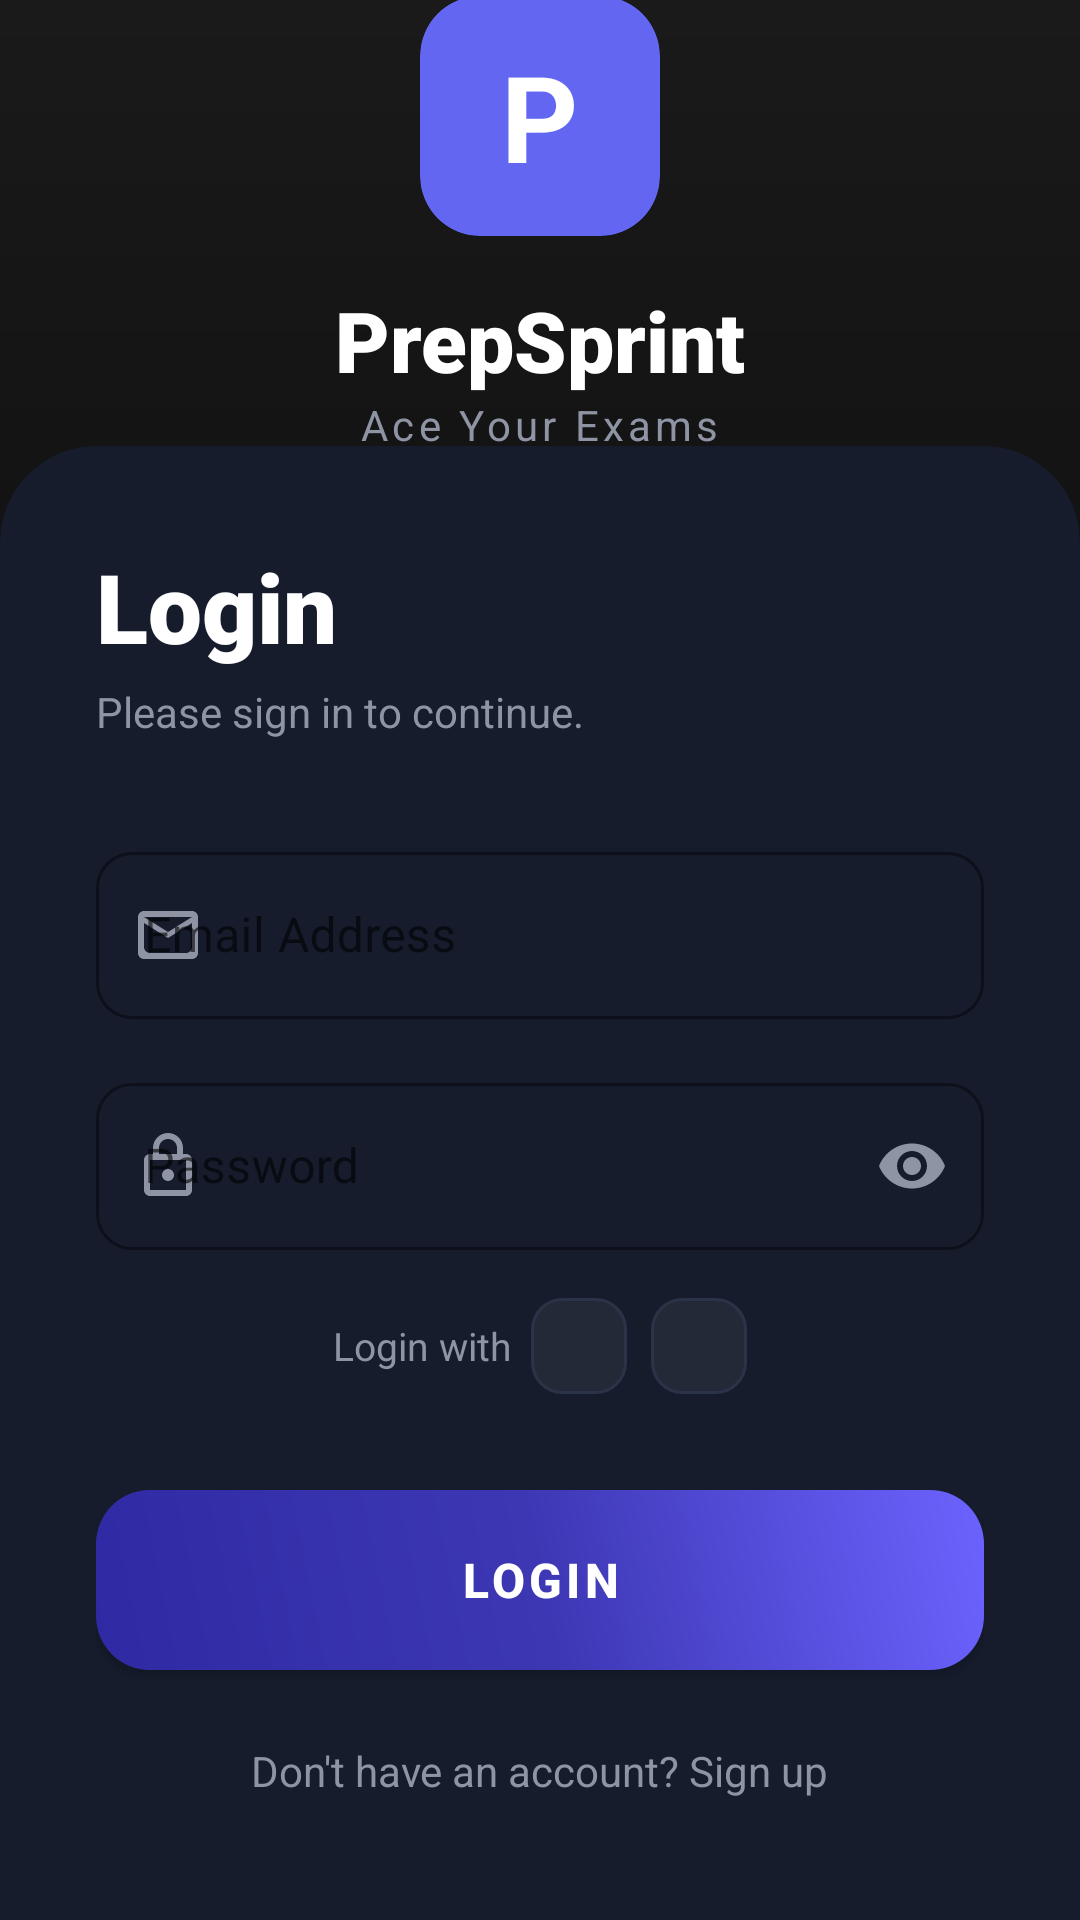

Layout XML and referenced resources for this Android screen:
<!-- AndroidManifest.xml: application theme Theme.PrepSprintProject -->
<!-- res/layout/activity_login_page.xml -->
<?xml version="1.0" encoding="utf-8"?>
<androidx.constraintlayout.widget.ConstraintLayout
    xmlns:android="http://schemas.android.com/apk/res/android"
    xmlns:app="http://schemas.android.com/apk/res-auto"
    android:layout_width="match_parent"
    android:layout_height="match_parent"
    android:background="@drawable/login_screen_bg">

    <LinearLayout
        android:id="@+id/header"
        android:layout_width="wrap_content"
        android:layout_height="wrap_content"
        android:gravity="center"
        android:orientation="vertical"
        app:layout_constraintBottom_toTopOf="@+id/loginContainer"
        app:layout_constraintEnd_toEndOf="parent"
        app:layout_constraintStart_toStartOf="parent"
        app:layout_constraintTop_toTopOf="parent">

        <com.google.android.material.card.MaterialCardView
            android:layout_width="80dp"
            android:layout_height="80dp"
            app:cardBackgroundColor="@color/brand_purple"
            app:cardCornerRadius="20dp"
            app:cardElevation="0dp">
            <TextView
                android:layout_width="wrap_content"
                android:layout_height="wrap_content"
                android:layout_gravity="center"
                android:text="P"
                android:textColor="#FFFFFF"
                android:textSize="40sp"
                android:textStyle="bold" />
        </com.google.android.material.card.MaterialCardView>

        <TextView
            android:layout_width="wrap_content"
            android:layout_height="wrap_content"
            android:layout_marginTop="16dp"
            android:fontFamily="sans-serif-black"
            android:text="PrepSprint"
            android:textColor="#FFFFFF"
            android:textSize="28sp" />

        <TextView
            android:layout_width="wrap_content"
            android:layout_height="wrap_content"
            android:text="Ace Your Exams"
            android:textColor="@color/text_muted"
            android:textSize="14sp"
            android:letterSpacing="0.1" />
    </LinearLayout>

    <androidx.cardview.widget.CardView
        android:id="@+id/loginContainer"
        android:layout_width="match_parent"
        android:layout_height="wrap_content"
        app:cardBackgroundColor="@color/card_dark"
        app:cardCornerRadius="32dp"
        app:cardElevation="0dp"
        app:layout_constraintBottom_toBottomOf="parent"
        android:layout_marginBottom="-32dp"> <LinearLayout
        android:layout_width="match_parent"
        android:layout_height="wrap_content"
        android:orientation="vertical"
        android:padding="32dp"
        android:paddingBottom="64dp">

        <TextView
            android:layout_width="wrap_content"
            android:layout_height="wrap_content"
            android:text="Login"
            android:textColor="#FFFFFF"
            android:textSize="32sp"
            android:fontFamily="sans-serif-black" />

        <TextView
            android:layout_width="wrap_content"
            android:layout_height="wrap_content"
            android:text="Please sign in to continue."
            android:textColor="@color/text_muted"
            android:layout_marginTop="4dp"/>

        <com.google.android.material.textfield.TextInputLayout
            android:id="@+id/tilEmail"
            style="@style/Widget.MaterialComponents.TextInputLayout.OutlinedBox"
            android:layout_width="match_parent"
            android:layout_height="wrap_content"
            android:layout_marginTop="32dp"
            android:hint="Email Address"
            app:boxStrokeColor="@color/brand_purple"
            app:hintTextColor="@color/brand_purple"
            app:boxCornerRadiusTopStart="12dp"
            app:boxCornerRadiusTopEnd="12dp"
            app:boxCornerRadiusBottomStart="12dp"
            app:boxCornerRadiusBottomEnd="12dp"
                app:startIconDrawable="@drawable/ic_email"
            app:startIconTint="@color/text_muted">

            <com.google.android.material.textfield.TextInputEditText
                android:layout_width="match_parent"
                android:layout_height="wrap_content"
                android:inputType="textEmailAddress"
                android:textColor="#FFFFFF" />
        </com.google.android.material.textfield.TextInputLayout>

        <com.google.android.material.textfield.TextInputLayout
            android:id="@+id/tilPassword"
            style="@style/Widget.MaterialComponents.TextInputLayout.OutlinedBox"
            android:layout_width="match_parent"
            android:layout_height="wrap_content"
            android:layout_marginTop="16dp"
            android:hint="Password"
            app:boxStrokeColor="@color/brand_purple"
            app:hintTextColor="@color/brand_purple"
            app:boxCornerRadiusTopStart="12dp"
            app:boxCornerRadiusTopEnd="12dp"
            app:boxCornerRadiusBottomStart="12dp"
            app:boxCornerRadiusBottomEnd="12dp"
            app:passwordToggleEnabled="true"
            app:passwordToggleTint="@color/text_muted"
            app:startIconDrawable="@drawable/ic_lock"
            app:startIconTint="@color/text_muted">

            <com.google.android.material.textfield.TextInputEditText
                android:layout_width="match_parent"
                android:layout_height="wrap_content"
                android:inputType="textPassword"
                android:textColor="#FFFFFF" />
        </com.google.android.material.textfield.TextInputLayout>

        <LinearLayout
            android:layout_width="wrap_content"
            android:layout_height="wrap_content"
            android:layout_gravity="center"
            android:layout_marginTop="16dp"
            android:gravity="center_vertical">

            <TextView
                android:layout_width="wrap_content"
                android:layout_height="wrap_content"
                android:text="Login with  "
                android:textColor="@color/text_muted"
                android:textSize="13sp" />

            <ImageView
                android:id="@+id/google_click_view"
                android:layout_width="32dp"
                android:layout_height="32dp"
                android:layout_marginEnd="8dp"
                android:background="@drawable/shape_social_bg"
                android:padding="8dp"
                android:src="@drawable/google" />

            <ImageView
                android:id="@+id/facebook_click_view"
                android:layout_width="32dp"
                android:layout_height="32dp"
                android:background="@drawable/shape_social_bg"
                android:padding="8dp"
                android:src="@drawable/facebook" />
        </LinearLayout>

        <com.google.android.material.button.MaterialButton
            android:id="@+id/btnLogin"
            android:layout_width="match_parent"
            android:layout_height="60dp"
            android:layout_marginTop="32dp"
            android:text="LOGIN"
            android:textColor="#FFFFFF"
            android:textSize="16sp"
            android:textStyle="bold"
            android:background="@drawable/btn_gradient_purple"
            app:cornerRadius="12dp"
            app:backgroundTint="@null"/>


        <TextView
            android:layout_width="wrap_content"
            android:layout_height="wrap_content"
            android:layout_gravity="center"
            android:layout_marginTop="24dp"
            android:layout_marginBottom="40dp"
            android:text="Don't have an account? Sign up"
            android:textColor="@color/text_muted" />

    </LinearLayout>
    </androidx.cardview.widget.CardView>

</androidx.constraintlayout.widget.ConstraintLayout>
<!-- resources referenced by this layout -->
<resources>
  <color name="brand_purple">#6366F1</color>
  <color name="card_dark">#161C2C</color>
  <color name="text_muted">#8E94A4</color>
  <!-- drawable btn_gradient_purple (drawable) -->
  <?xml version="1.0" encoding="utf-8"?>
  <shape xmlns:android="http://schemas.android.com/apk/res/android"
      android:shape="rectangle">
      <gradient
          android:angle="45"
          android:startColor="#2F2AA3"
          android:centerColor="#3D37B4"
          android:endColor="#6C63FF"
          android:type="linear" />
      <corners android:radius="18dp"/>
  </shape>
  <!-- drawable ic_email (drawable) -->
  <vector xmlns:android="http://schemas.android.com/apk/res/android"
      android:width="24dp"
      android:height="24dp"
      android:viewportWidth="24"
      android:viewportHeight="24">
      <path
          android:fillColor="#FFFFFF"
          android:pathData="M20,4H4C2.9,4 2,4.9 2,6v12c0,1.1 0.9,2 2,2h16c1.1,0 2,-0.9 2,-2V6C22,4.9 21.1,4 20,4zM18,18H6c-1.1,0 -2,-0.9 -2,-2V8l8,5 8,-5v8C20,17.1 19.1,18 18,18zM12,11L4,6h16L12,11z"/>
  </vector>
  <!-- drawable ic_lock (drawable) -->
  <vector xmlns:android="http://schemas.android.com/apk/res/android"
      android:width="24dp"
      android:height="24dp"
      android:viewportWidth="24"
      android:viewportHeight="24">
      <path
          android:fillColor="#FFFFFF"
          android:pathData="M18,8h-1V6c0,-2.76 -2.24,-5 -5,-5S7,3.24 7,6v2H6c-1.1,0 -2,0.9 -2,2v10c0,1.1 0.9,2 2,2h12c1.1,0 2,-0.9 2,-2V10C20,8.9 19.1,8 18,8zM9,6c0,-1.66 1.34,-3 3,-3s3,1.34 3,3v2H9V6zM18,20H6V10h12V20zM12,13c-1.1,0 -2,0.9 -2,2s0.9,2 2,2s2,-0.9 2,-2S13.1,13 12,13z"/>
  </vector>
  <!-- drawable login_screen_bg (drawable) -->
  <?xml version="1.0" encoding="utf-8"?>
  <shape xmlns:android="http://schemas.android.com/apk/res/android"
      android:shape="rectangle">
      <gradient
          android:startColor="#1A1A1A"
          android:centerColor="#0D0D0D"
          android:endColor="#000000"
          android:angle="270" />
  </shape>
  <!-- drawable shape_social_bg (drawable) -->
  <shape xmlns:android="http://schemas.android.com/apk/res/android">
      <solid android:color="#232936" />
      <corners android:radius="10dp" />
      <stroke android:width="1dp" android:color="@color/stroke_color" />
  </shape>
  <style name="Theme.PrepSprintProject" parent="Theme.MaterialComponents.DayNight.NoActionBar">
  
          <item name="colorPrimary">@color/purple_500</item>
          <item name="colorPrimaryVariant">@color/purple_700</item>
          <item name="colorOnPrimary">@color/white</item>
  
          <item name="colorSecondary">@color/teal_200</item>
          <item name="colorSecondaryVariant">@color/teal_700</item>
          <item name="colorOnSecondary">@color/black</item>
  
          <item name="android:statusBarColor">?attr/colorPrimaryVariant</item>
      </style>
  <color name="stroke_color">#2A3347</color>
  <color name="purple_500">#FF6200EE</color>
  <color name="purple_700">#FF3700B3</color>
  <color name="white">#FFFFFFFF</color>
  <color name="teal_200">#FF03DAC5</color>
  <color name="teal_700">#FF018786</color>
  <color name="black">#FF000000</color>
</resources>
